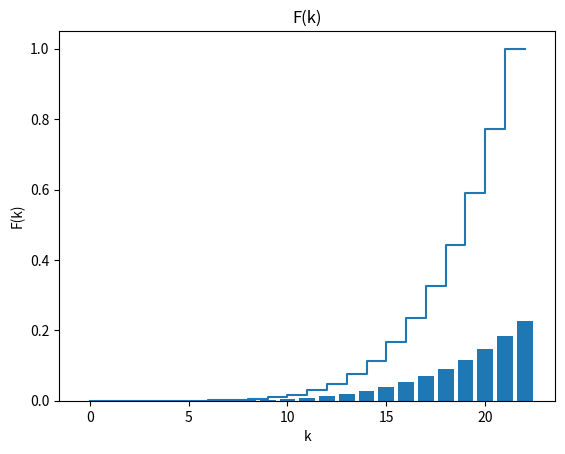

Write Python code to recreate this figure.
import matplotlib.pyplot as plt
import numpy as np
from numpy import *
from matplotlib.ticker import (MultipleLocator, FormatStrFormatter,
                               AutoMinorLocator)
from math import *
from scipy import integrate

R = [2, 8, 11, 5]
G = [1, 10, 6, 10]
B = [2, 9, 11, 7]
RGB = [5, 27, 28, 22]
RED = R[3]
ALL = RGB[3]
NERED = ALL - RED
EXP = ALL
p = RED / ALL
q = NERED / ALL


def fi(t):
    return 1.0 / sqrt(2 * pi) * exp((-t ** 2) / 2)


def FI(t):
    otr = 1
    if t < 0:
        otr = -1
        t = -t
    y = lambda x: fi(x)  # 1.0 / sqrt(2 * pi) * exp((-x ** 2) / 2)
    res = integrate.quad(y, 0, t)
    return otr * res[0]


def C(n, k):
    return factorial(n) / (factorial(n - k) * factorial(k))


def Bernulli(n, k):
    return C(n, k) * (p ** k) * (q ** (n - k))


def X(n, k):
    return (k - n * p) / sqrt(n * p * q)


def P(k1, k2, n):
    x1 = X(n, k1)
    x2 = X(n, k2)
    return FI(x2) - FI(x1)


# Зафиксируем последний красный шар,
# тогда слева от него могут быть шары любых цветов
# а справа только не красные.
# Мы можем составить функцию от количества шаров слева (+1) F(k),
# в свою очередь, справа будет ALL - k шаров
# Также стоит заметить, что R <= k <= ALL = R + G + B


x = [i for i in range(ALL + 1)]                             # Для каждого k
y = []                                                      # P(k) - вероятность того, что мы достанем k шаров и закончим


for i in range(ALL + 1):
    if i < RED:
        y.append(0)
    else:
        y.append(C(i - 1, RED - 1) / C(ALL, RED))


print(f"Sum(P) = {sum(y)}")

plt.title("P(k)")                         # заголовок
plt.xlabel("k")                             # ось абсцисс
plt.ylabel("P(k)")                          # ось ординат
plt.grid()                                  # включение отображение сетки
plt.bar(x, y)                            # построение графика
plt.show()

y1 = [y[0]]
for i in range(1, len(y)):
    y1.append(y1[i - 1] + y[i])

plt.title("F(k)")                         # заголовок
plt.xlabel("k")                             # ось абсцисс
plt.ylabel("F(k)")                          # ось ординат
plt.grid()                                  # включение отображение сетки
plt.step(x, y1)                            # построение графика
plt.show()


def MathWait(P):
    res = 0
    for i in range(len(P)):
        res += i * P[i]
    return res


M = MathWait(y)


print(f"M(k) = {M}")


# D(x) = f(x) * (x - M) ^ 2
def Disp1(x, P):
    res = 0
    M = MathWait(P)
    for i in range(len(P)):
        res += P[i] * ((x[i] - M) ** 2)
    return res


# D(x) = x^2 * f(x) - M^2(x)
def Disp2(x, P):
    res = 0
    for i in range(len(P)):
        res += (x[i] ** 2) * P[i]
    res -= MathWait(P) ** 2
    return res


D1 = Disp1(x, y)
D2 = Disp2(x, y)


if abs(D1 - D2) > 1e-7:
    print("Bad")
    print(f"D1(k) = {D1}, D2(k) = {D2}")
else:
    print(f"D(k) = {D1}")
